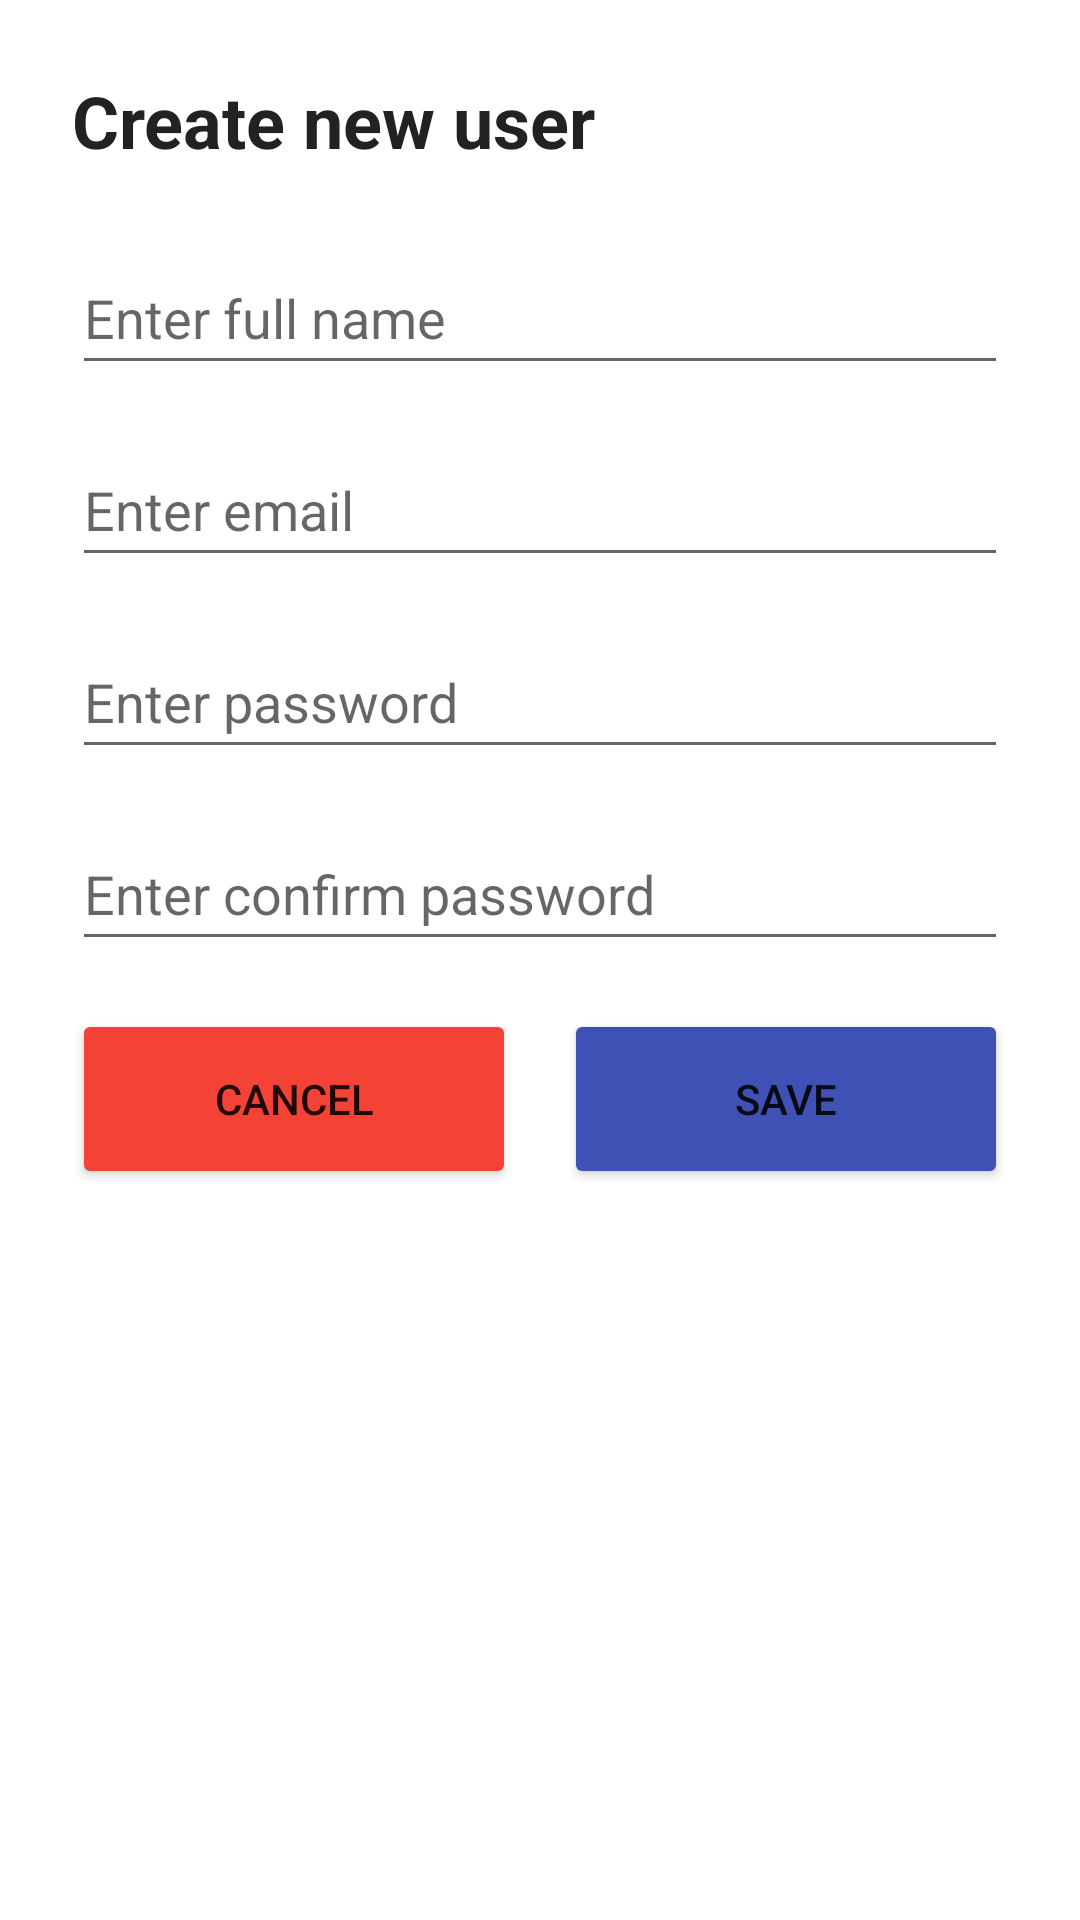

Produce the Android XML layout that renders to this screen, including the resource entries it uses.
<!-- AndroidManifest.xml: application theme Theme.9thHomeworkCollection -->
<!-- res/layout/activity_information.xml -->
<?xml version="1.0" encoding="utf-8"?>
<androidx.constraintlayout.widget.ConstraintLayout xmlns:android="http://schemas.android.com/apk/res/android"
    xmlns:app="http://schemas.android.com/apk/res-auto"
    xmlns:tools="http://schemas.android.com/tools"
    android:layout_width="match_parent"
    android:layout_height="match_parent"
    tools:context=".intent.ParseDataActivity">

    <TextView
        android:id="@+id/text_heading"
        android:layout_width="wrap_content"
        android:layout_height="wrap_content"
        android:layout_marginStart="24dp"
        android:layout_marginTop="24dp"
        android:text="@string/text_heading"
        android:textColor="#222222"
        android:textSize="24sp"
        android:textStyle="bold"
        app:layout_constraintStart_toStartOf="parent"
        app:layout_constraintTop_toTopOf="parent" />

    <EditText
        android:id="@+id/editTextFullName"
        android:layout_width="0dp"
        android:layout_height="wrap_content"
        android:layout_marginStart="24dp"
        android:layout_marginTop="24dp"
        android:layout_marginEnd="24dp"
        android:ems="10"
        android:hint="@string/hint_full_name"
        android:inputType="textPersonName|text"
        android:minHeight="48dp"
        app:layout_constraintEnd_toEndOf="parent"
        app:layout_constraintStart_toStartOf="parent"
        app:layout_constraintTop_toBottomOf="@+id/text_heading" />

    <EditText
        android:id="@+id/editTextEmail"
        android:layout_width="0dp"
        android:layout_height="wrap_content"
        android:layout_marginStart="24dp"
        android:layout_marginTop="16dp"
        android:layout_marginEnd="24dp"
        android:ems="10"
        android:hint="@string/hint_email"
        android:inputType="textEmailAddress"
        android:minHeight="48dp"
        app:layout_constraintEnd_toEndOf="parent"
        app:layout_constraintHorizontal_bias="0.0"
        app:layout_constraintStart_toStartOf="parent"
        app:layout_constraintTop_toBottomOf="@+id/editTextFullName" />

    <EditText
        android:id="@+id/editTextPassword"
        android:layout_width="0dp"
        android:layout_height="wrap_content"
        android:layout_marginStart="24dp"
        android:layout_marginTop="16dp"
        android:layout_marginEnd="24dp"
        android:ems="10"
        android:hint="@string/hint_password"
        android:inputType="textPassword"
        android:minHeight="48dp"
        app:layout_constraintEnd_toEndOf="parent"
        app:layout_constraintHorizontal_bias="0.0"
        app:layout_constraintStart_toStartOf="parent"
        app:layout_constraintTop_toBottomOf="@+id/editTextEmail" />

    <EditText
        android:id="@+id/editTextConfirmPassword"
        android:layout_width="0dp"
        android:layout_height="wrap_content"
        android:layout_marginStart="24dp"
        android:layout_marginTop="16dp"
        android:layout_marginEnd="24dp"
        android:ems="10"
        android:hint="@string/hint_confirm_password"
        android:inputType="textPassword"
        android:minHeight="48dp"
        app:layout_constraintEnd_toEndOf="parent"
        app:layout_constraintHorizontal_bias="0.0"
        app:layout_constraintStart_toStartOf="parent"
        app:layout_constraintTop_toBottomOf="@+id/editTextPassword" />

    <Button
        android:id="@+id/buttonCancel"
        android:layout_width="0dp"
        android:layout_height="60dp"
        android:layout_marginStart="24dp"
        android:layout_marginTop="16dp"
        android:layout_marginEnd="8dp"
        android:backgroundTint="#F44336"
        android:text="@string/action_cancel"
        app:layout_constraintEnd_toStartOf="@+id/buttonSave"
        app:layout_constraintHorizontal_bias="0.5"
        app:layout_constraintStart_toStartOf="parent"
        app:layout_constraintTop_toBottomOf="@+id/editTextConfirmPassword" />

    <Button
        android:id="@+id/buttonSave"
        android:layout_width="0dp"
        android:layout_height="60dp"
        android:layout_marginStart="8dp"
        android:layout_marginTop="16dp"
        android:layout_marginEnd="24dp"
        android:backgroundTint="#3F51B5"
        android:text="@string/action_save"
        app:layout_constraintEnd_toEndOf="parent"
        app:layout_constraintHorizontal_bias="0.5"
        app:layout_constraintStart_toEndOf="@+id/buttonCancel"
        app:layout_constraintTop_toBottomOf="@+id/editTextConfirmPassword" />
</androidx.constraintlayout.widget.ConstraintLayout>
<!-- resources referenced by this layout -->
<resources>
  <string name="action_cancel">Cancel</string>
  <string name="action_save">Save</string>
  <string name="hint_confirm_password">Enter confirm password</string>
  <string name="hint_email">Enter email</string>
  <string name="hint_full_name">Enter full name</string>
  <string name="hint_password">Enter password</string>
  <string name="text_heading">Create new user</string>
  <style name="Theme.9thHomeworkCollection" parent="Theme.MaterialComponents.DayNight.NoActionBar">
          
          <item name="colorPrimary">@color/purple_500</item>
          <item name="colorPrimaryVariant">@color/purple_700</item>
          <item name="colorOnPrimary">@color/white</item>
          
          <item name="colorSecondary">@color/teal_200</item>
          <item name="colorSecondaryVariant">@color/teal_700</item>
          <item name="colorOnSecondary">@color/black</item>
          
          <item name="android:statusBarColor" tools:targetApi="l">?attr/colorPrimaryVariant</item>
          
      </style>
  <!-- not gathered from this repository: default colours our renderer supplied (Android Studio template values) -->
  <color name="purple_500">#FF6200EE</color>
  <color name="purple_700">#FF3700B3</color>
  <color name="teal_200">#FF03DAC5</color>
  <color name="teal_700">#FF018786</color>
  <color name="black">#FF000000</color>
  <color name="white">#FFFFFFFF</color>
</resources>
